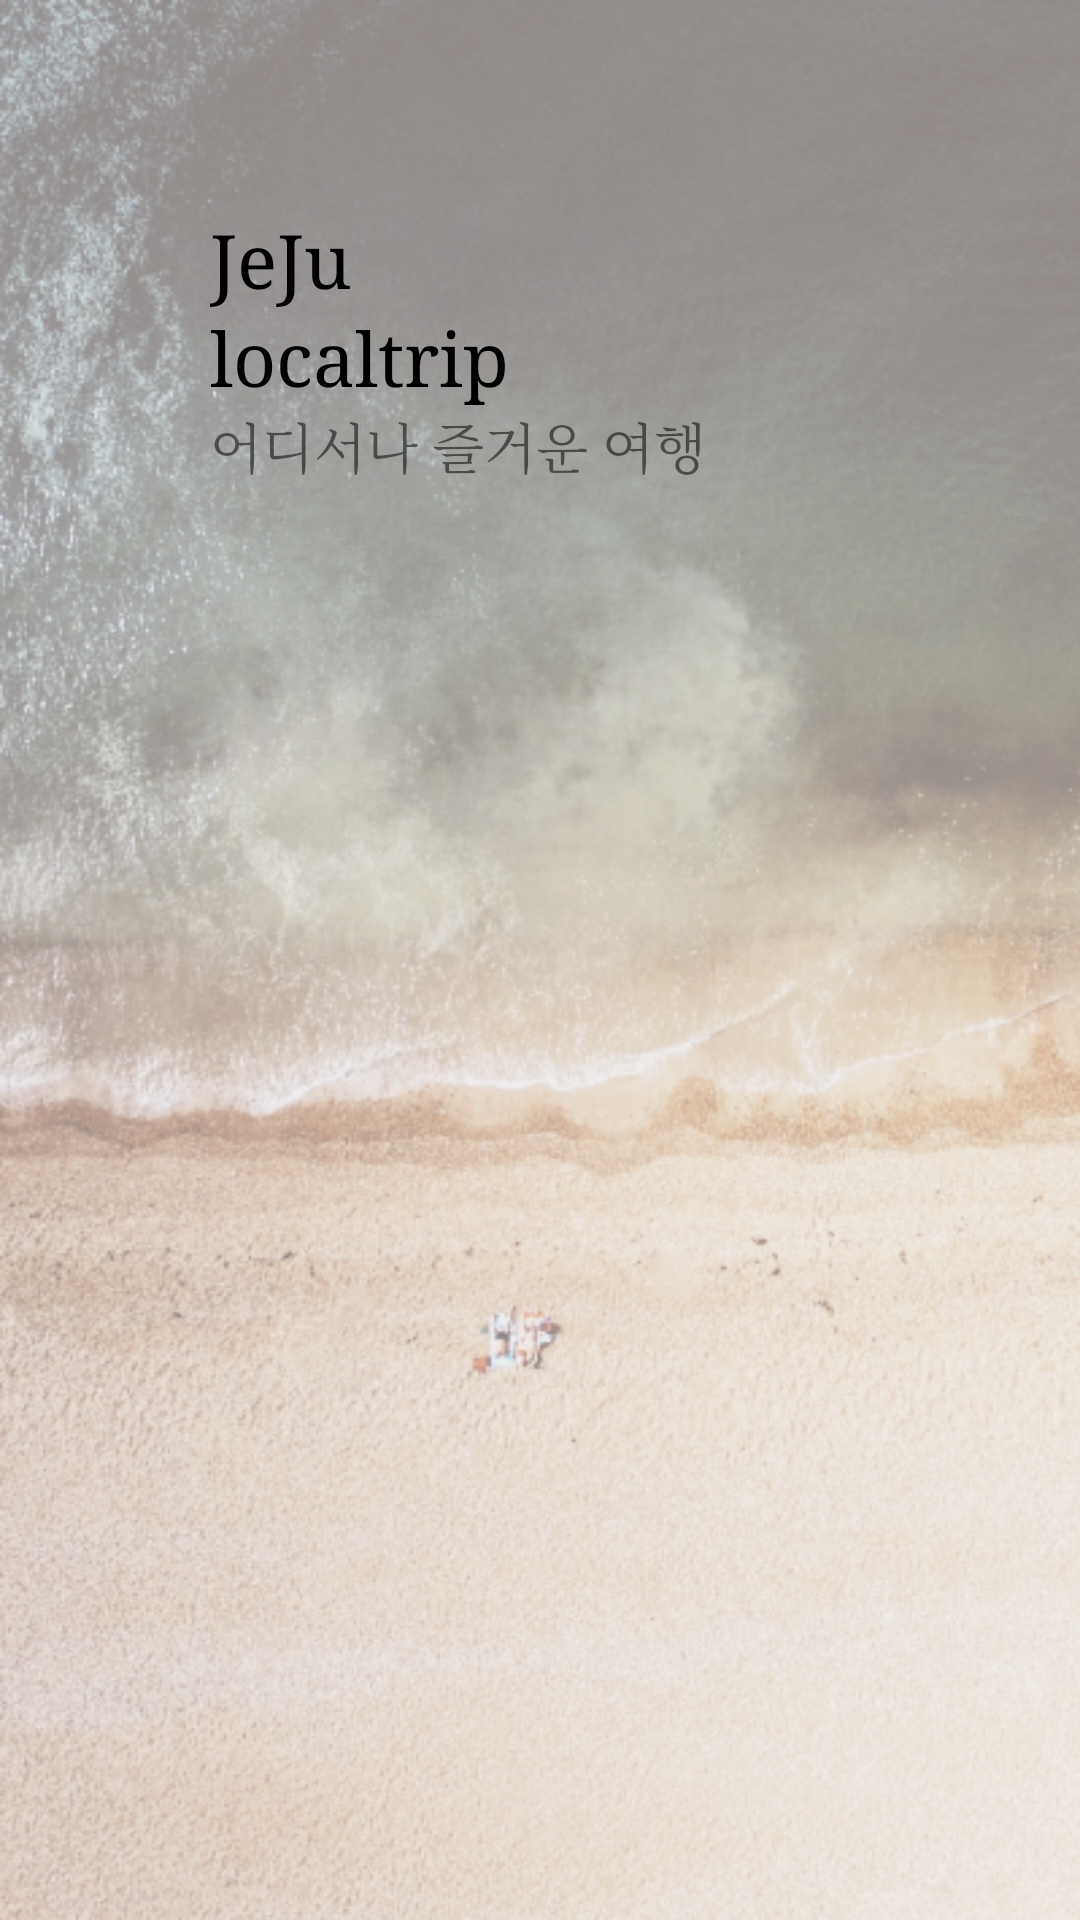

This screen was rendered from an Android layout file. Write that file and the resources it references.
<!-- AndroidManifest.xml: application theme AppTheme -->
<!-- res/layout/activity_splash.xml -->
<?xml version="1.0" encoding="utf-8"?>
<RelativeLayout
    xmlns:android="http://schemas.android.com/apk/res/android"
    xmlns:tools="http://schemas.android.com/tools"
    android:id="@+id/activity_splash"
    android:layout_width="match_parent"
    android:layout_height="match_parent"
    tools:context="com.localtrip.jejulocaltrip.view.SplashActivity"
    android:background="@drawable/splash">
    <LinearLayout
        android:layout_width="match_parent"
        android:layout_height="match_parent"
        android:orientation="vertical"
        android:padding="70dp">
    <TextView
        android:layout_width="wrap_content"
        android:layout_height="wrap_content"
        android:text="JeJu"
        android:id="@+id/korea"
        android:textSize="25dp"
        android:textColor="@color/colorBlack"/>
    <TextView
        android:layout_width="wrap_content"
        android:layout_height="wrap_content"
        android:text="localtrip"
        android:layout_below="@+id/korea"
        android:textSize="25dp"
        android:textColor="@color/colorBlack"
        android:id="@+id/localtrip"/>
    <TextView
        android:layout_width="wrap_content"
        android:layout_height="wrap_content"
        android:text="어디서나 즐거운 여행"
        android:layout_below="@+id/localtrip"
        android:textSize="18dp"/>

    </LinearLayout>

</RelativeLayout>
<!-- resources referenced by this layout -->
<resources>
  <color name="colorBlack">#000000</color>
  <!-- drawable splash: png bitmap (drawable, 404852 bytes) -->
  <style name="AppTheme" parent="Theme.AppCompat.Light.NoActionBar">
          
          <item name="colorPrimary">@color/colorPrimary</item>
          <item name="colorPrimaryDark">@color/colorLightGray</item>
          <item name="colorAccent">@color/colorPrimary</item>
          <item name="android:typeface">serif</item>
          <item name="android:windowAnimationStyle">@null</item>
      </style>
  <color name="colorPrimary">#a4c98a</color>
  <color name="colorLightGray">#efefef</color>
</resources>
